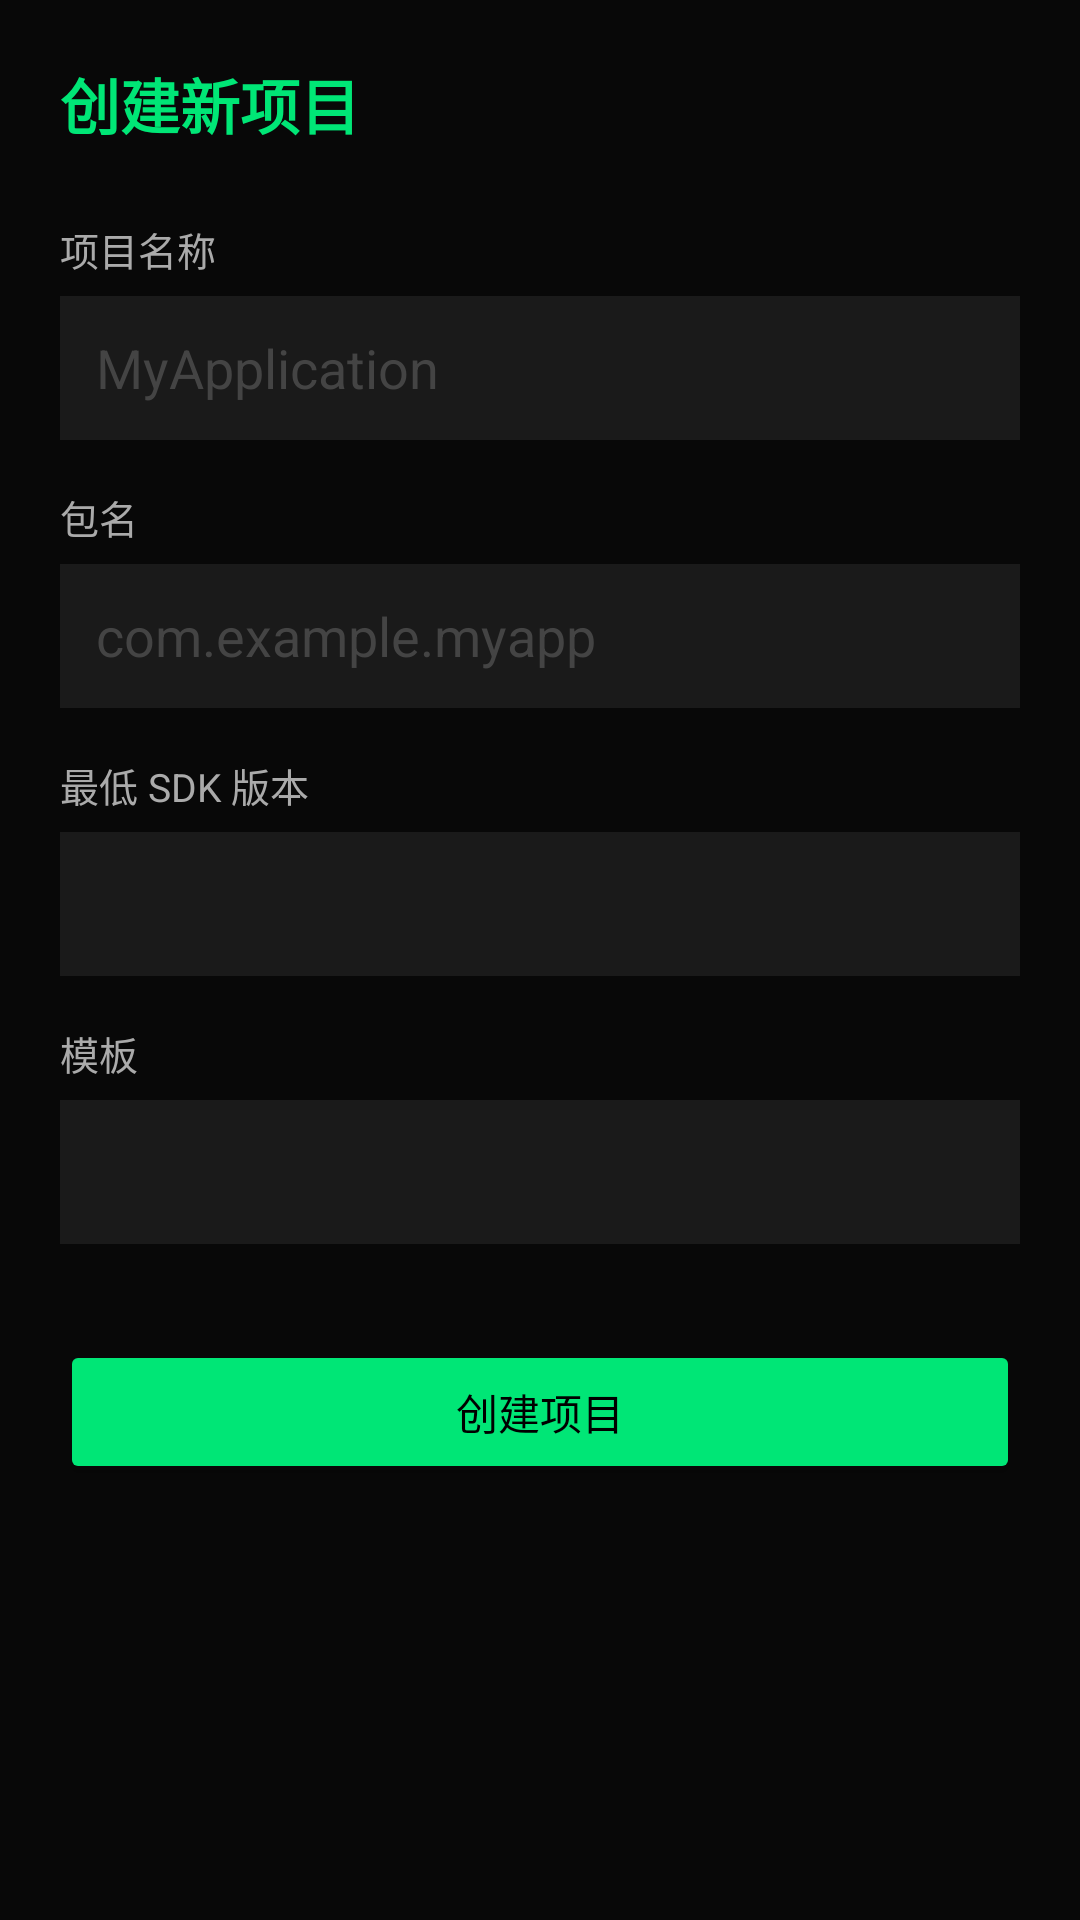

Layout XML and referenced resources for this Android screen:
<!-- AndroidManifest.xml: application theme Theme.TermuxBuilder -->
<!-- res/layout/activity_create_project.xml -->
<?xml version="1.0" encoding="utf-8"?>
<LinearLayout xmlns:android="http://schemas.android.com/apk/res/android"
    android:layout_width="match_parent"
    android:layout_height="match_parent"
    android:orientation="vertical"
    android:background="#080808"
    android:padding="20dp">

    <TextView
        android:layout_width="match_parent"
        android:layout_height="wrap_content"
        android:text="创建新项目"
        android:textColor="#00E676"
        android:textSize="20sp"
        android:textStyle="bold"
        android:paddingBottom="24dp" />

    <TextView
        android:layout_width="match_parent"
        android:layout_height="wrap_content"
        android:text="项目名称"
        android:textColor="#AAAAAA"
        android:textSize="13sp"
        android:paddingBottom="6dp" />

    <EditText
        android:id="@+id/input_project_name"
        android:layout_width="match_parent"
        android:layout_height="48dp"
        android:background="#1A1A1A"
        android:hint="MyApplication"
        android:textColor="#FFFFFF"
        android:textColorHint="#444444"
        android:padding="12dp"
        android:inputType="text"
        android:singleLine="true" />

    <TextView
        android:layout_width="match_parent"
        android:layout_height="wrap_content"
        android:text="包名"
        android:textColor="#AAAAAA"
        android:textSize="13sp"
        android:paddingTop="16dp"
        android:paddingBottom="6dp" />

    <EditText
        android:id="@+id/input_package_name"
        android:layout_width="match_parent"
        android:layout_height="48dp"
        android:background="#1A1A1A"
        android:hint="com.example.myapp"
        android:textColor="#FFFFFF"
        android:textColorHint="#444444"
        android:padding="12dp"
        android:inputType="textUri"
        android:singleLine="true" />

    <TextView
        android:layout_width="match_parent"
        android:layout_height="wrap_content"
        android:text="最低 SDK 版本"
        android:textColor="#AAAAAA"
        android:textSize="13sp"
        android:paddingTop="16dp"
        android:paddingBottom="6dp" />

    <Spinner
        android:id="@+id/spinner_min_sdk"
        android:layout_width="match_parent"
        android:layout_height="48dp"
        android:background="#1A1A1A" />

    <TextView
        android:layout_width="match_parent"
        android:layout_height="wrap_content"
        android:text="模板"
        android:textColor="#AAAAAA"
        android:textSize="13sp"
        android:paddingTop="16dp"
        android:paddingBottom="6dp" />

    <Spinner
        android:id="@+id/spinner_template"
        android:layout_width="match_parent"
        android:layout_height="48dp"
        android:background="#1A1A1A" />

    <Button
        android:id="@+id/btn_create"
        android:layout_width="match_parent"
        android:layout_height="48dp"
        android:layout_marginTop="32dp"
        android:text="创建项目"
        android:textColor="#000000"
        android:backgroundTint="#00E676" />

</LinearLayout>
<!-- resources referenced by this layout -->
<resources>
  <style name="Theme.TermuxBuilder" parent="Theme.Material3.DayNight.NoActionBar">
          <item name="colorPrimary">#00E676</item>
          <item name="colorOnPrimary">#000000</item>
          <item name="android:colorBackground">#080808</item>
          <item name="android:statusBarColor">#000000</item>
          <item name="android:navigationBarColor">#000000</item>
      </style>
</resources>
